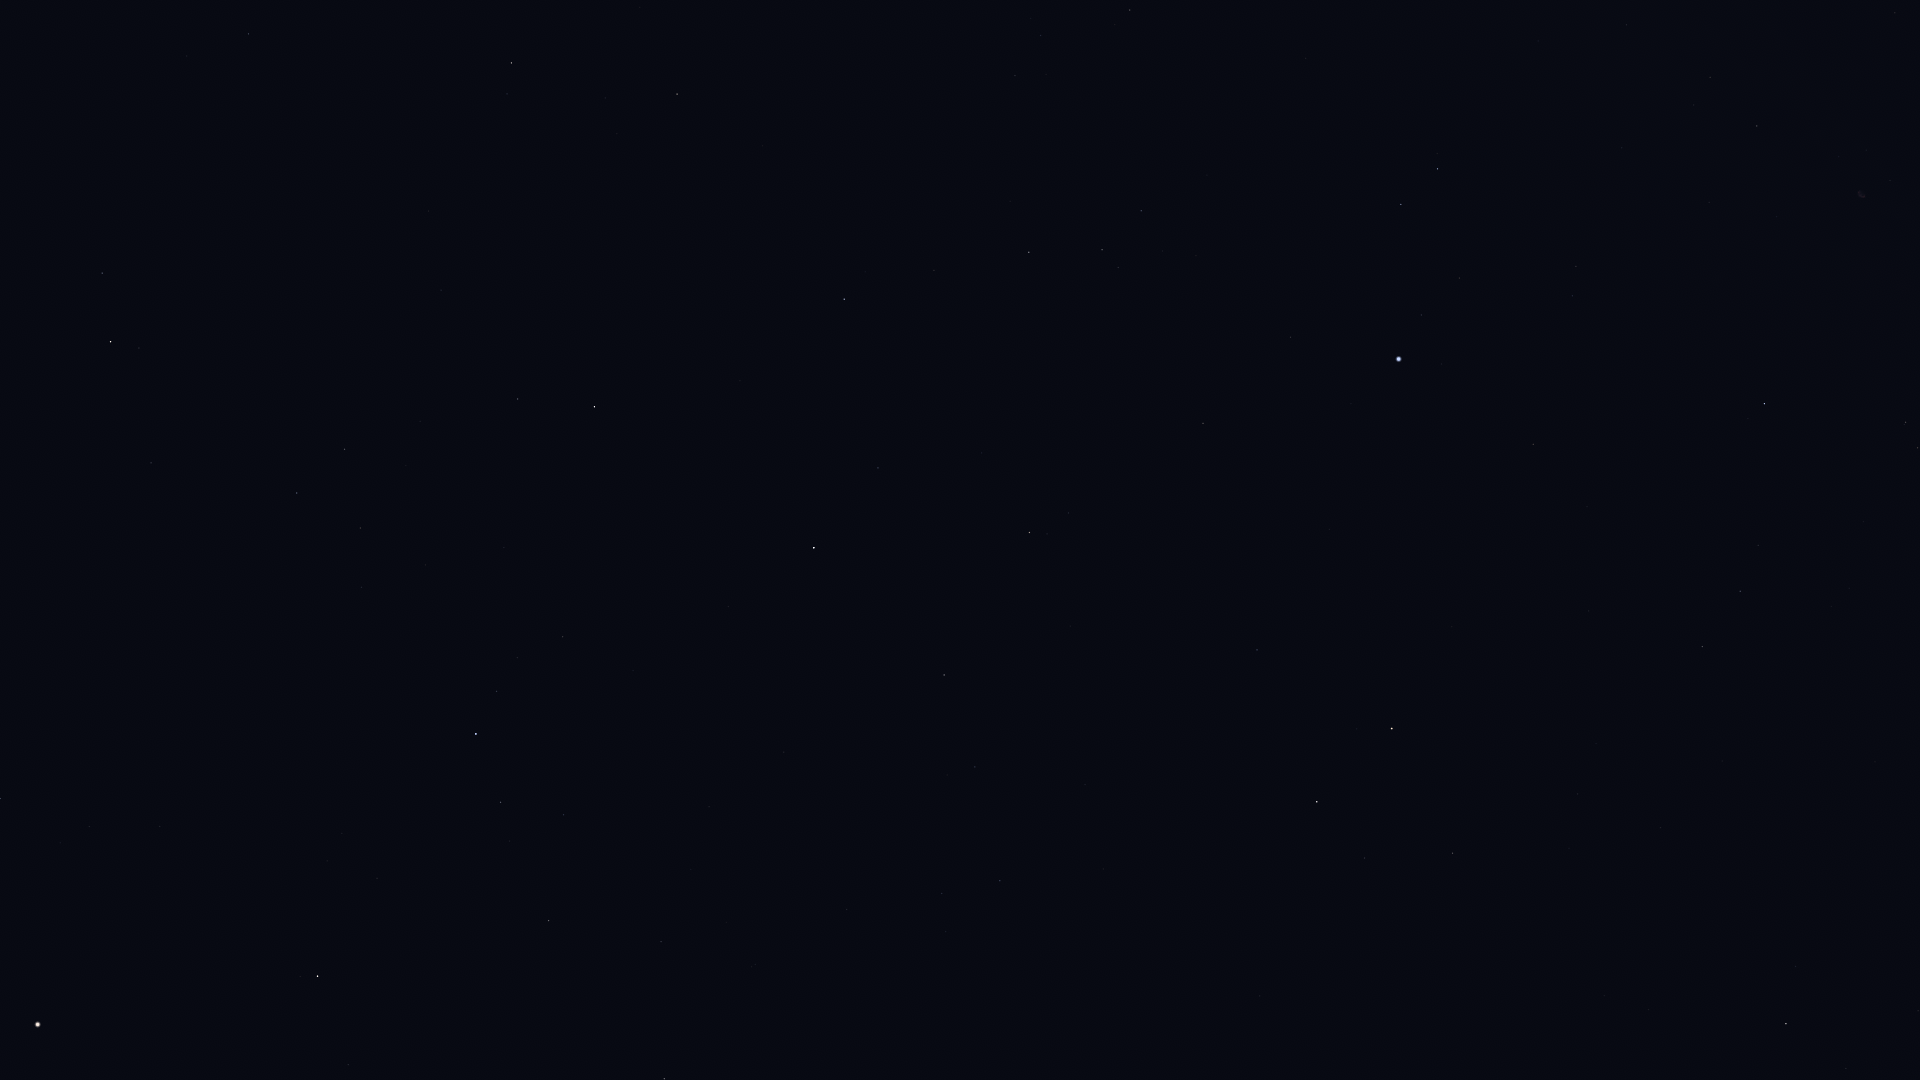

The file beside this chart, header and first rows:
Star_ID, Name, X, Y
69673, Arcturus, 38, 1025
71795, HIP 71795, 0, 799
72105, Izar, 317, 976
72845, Arcalís, 148, 803
73555, Nekkar, 664, 1079
74961, Nikawiy, 738, 1027
75411, Alkalurops, 661, 942
75695, Nusakan, 500, 802
76127, HIP 76127, 563, 815
76267, Alphecca, 476, 734
76952, HIP 76952, 496, 691
77070, Unukalhai, 110, 342
77450, Gudja, 360, 528
77512, HIP 77512, 517, 658
77760, HIP 77760, 847, 910
78159, HIP 78159, 563, 637
78493, HIP 78493, 633, 671
79043, Marsic, 420, 421
79219, Kamuy, 607, 583
79992, HIP 79992, 1000, 881
80076, Hunor, 906, 788
80463, Cujam, 441, 290
80816, Kornephoros, 594, 407
80838, Ogma, 891, 707
80883, Marfik, 248, 34
81022, Rosalíadecastro, 260, 27
81126, HIP 81126, 975, 767
81833, HIP 81833, 944, 675
82651, Mahsati, 536, 131
83000, HIP 83000, 511, 63
83207, HIP 83207, 878, 468
83608, Alrakis, 1275, 904
84345, Rasalgethi, 677, 94
84379, Sarin, 844, 299
84380, HIP 84380, 1029, 533
84606, HIP 84606, 1047, 534
85112, HIP 85112, 1068, 513
85670, Rastaban, 1317, 802
85693, Maasym, 934, 270
86414, HIP 86414, 1257, 650
86782, Alruba, 1381, 805
86974, HIP 86974, 1029, 252
87585, Grumium, 1452, 853
87808, HIP 87808, 1203, 423
87833, Eltanin, 1392, 729
87933, HIP 87933, 1102, 250
88794, HIP 88794, 1141, 211
90344, Fafnir, 1648, 1010
91262, Vega, 1399, 359
91852, Xihe, 1404, 293
92420, Sheliak, 1401, 204
92791, HIP 92791, 1459, 278
93194, Sulafat, 1437, 169
94376, Altais, 1786, 1024
94481, Aladfar, 1572, 296
95853, HIP 95853, 1740, 591
96100, Alsafi, 1846, 1068
97165, Fawaris, 1764, 404
98110, HIP 98110, 1757, 126
